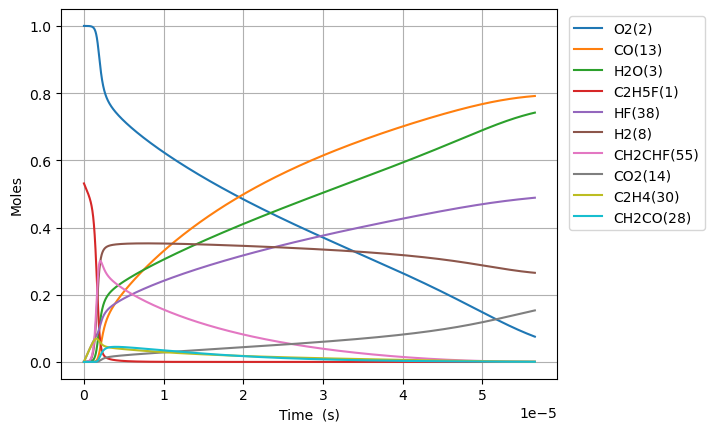

Values plotted in this chart, from the file beside it:
Time (s), Volume (m^3), N2, Ne, C2H5F(1), O2(2), H2O(3), CH4(4), OH(5), C2H4(30), HF(38), C2H4(126), H2(8), H2CC(24), HCO(15), CO(13), HO2(11), H2O2(12), C2H4F(62), H(6), CH2CHF(55), C2H4F(61), C2H3(29), CH2O(20)
0.0, 0.3217, 3.76, 0.0, 0.5312, 1.0, 0.0, 0.0, 0.0, 0.0, 0.0, 0.0, 0.0, 0.0, 0.0, 0.0, 0.0, 0.0, 0.0, 0.0, 0.0, 0.0, 0.0, 0.0
5.345858616892833e-21, 0.3217, 3.76, 0.0, 0.5312, 1.0, 2.9881944131777957e-46, 3.971538609809425e-18, 6.0844789810845295e-34, 2.999731303581052e-16, 2.999731303581052e-16, 8.213188263595382e-35, 3.0821749846060086e-33, 3.081386131489433e-33, 1.1546759268068856e-45, 1.0297904652638458e-45, 2.4937595614565155e-19, 2.390511304517948e-35, 1.0676273789032736e-19, 3.688211759658225e-24, 7.501206019026052e-31, 1.4261690646560116e-19, 8.746183262872678e-35, 1.0206930482737139e-34
1.4968404127299932e-20, 0.3217, 3.76, 0.0, 0.5312, 1.0, 3.547584407436021e-45, 1.1120308107466404e-17, 3.6750253046659854e-33, 8.399247650026937e-16, 8.399247650026937e-16, 4.960765711043747e-34, 1.861633690792365e-32, 1.861157223419194e-32, 1.3708312736183566e-44, 1.2225672404204735e-44, 6.982526772078312e-19, 1.443868827928848e-34, 2.9893566609174047e-19, 1.0326995363828936e-23, 4.530728435478689e-30, 3.993273381024984e-19, 5.282694690780862e-34, 6.164986011605843e-34
3.421349514811413e-20, 0.3217, 3.76, 0.0, 0.5312, 1.0, 3.483039408209449e-44, 2.5417847102780445e-17, 1.7693664878357762e-32, 1.919828034291869e-15, 1.919828034291869e-15, 2.3883951468017426e-33, 8.962964856589325e-32, 8.960670870364932e-32, 1.3458902791901767e-43, 1.2003237663914502e-43, 1.596006119332217e-18, 6.951606873538305e-34, 6.832815224898624e-19, 2.3604572319313994e-23, 2.1813507103132077e-29, 9.12748201371554e-19, 2.5433900928520146e-33, 2.968175384428878e-33
7.270367718974254e-20, 0.3217, 3.76, 0.0, 0.5312, 1.0, 3.08070891252413e-43, 5.4012925093408815e-17, 7.727288307386759e-32, 4.07963457287021e-15, 4.079634572870212e-15, 1.043074909216426e-32, 3.914362231849851e-31, 3.91336038698503e-31, 1.1904247125366026e-42, 1.061672778140411e-42, 3.391513003581097e-18, 3.0359493567379066e-33, 1.45197323526729e-18, 5.0159765218858643e-23, 9.526531643960885e-29, 1.9395899278907076e-18, 1.1107652743937538e-32, 1.296280171358165e-32
1.4968404127299935e-19, 0.3217, 3.76, 0.0, 0.5312, 1.0, 2.5895214678126465e-42, 1.1120308107466674e-16, 3.225990757039483e-31, 8.399247650026855e-15, 8.399247650026861e-15, 4.354632415016582e-32, 1.6341691780983028e-30, 1.633750926909802e-30, 1.0006237002726989e-41, 8.923999405991213e-42, 6.982526772079288e-18, 1.267449093655516e-32, 2.989356660746878e-18, 1.0327030697224603e-22, 3.977139431105634e-28, 3.993273380853187e-18, 4.6372263660553846e-32, 5.41171454240217e-32
3.0364476943951293e-19, 0.3217, 3.76, 0.0, 0.5312, 1.0, 2.1230461519297532e-41, 2.255833930371874e-16, 1.3179224862928012e-30, 1.7038473804340006e-14, 1.7038473804340028e-14, 1.7790094286651838e-31, 6.67611431432567e-30, 6.674405616201458e-30, 8.203717649823398e-41, 7.316433878122806e-41, 1.4164554309077392e-17, 5.177943106038903e-32, 6.064123511404989e-18, 2.0949201429621322e-22, 1.6247912283910444e-27, 8.10064028647484e-18, 1.894458279539246e-31, 2.2108619706679767e-31
6.115662257725401e-19, 0.3217, 3.76, 0.0, 0.5312, 1.0, 1.7192978180363408e-40, 4.543440169622478e-16, 5.327253411764851e-30, 3.4316926112965743e-14, 3.431692611296584e-14, 7.191040541505678e-31, 2.6985921521984874e-29, 2.697901464612254e-29, 6.643583249957943e-40, 5.925037845447444e-40, 2.8528609383080496e-17, 2.0930073916487765e-31, 1.2213657211516947e-17, 4.219379242129169e-22, 6.567665926278836e-27, 1.631537409650491e-17, 7.657703264000753e-31, 8.936657573467965e-31
1.2274091384385946e-18, 0.3217, 3.76, 0.0, 0.5312, 1.0, 1.383840460313379e-39, 9.118652648124452e-16, 2.1420651703722916e-29, 6.887383073021495e-14, 6.887383073021536e-14, 2.8914857677236153e-30, 1.0850920391493357e-28, 1.0848143131020802e-28, 5.3473337787150005e-39, 4.7689859239833907e-39, 5.725671953111425e-17, 8.415890668013255e-31, 2.4512724606923802e-17, 8.468397251213978e-22, 2.640829582794209e-26, 3.274484171171212e-17, 3.0791288028808622e-30, 3.5933907067394854e-30
2.4590949637707036e-18, 0.3217, 3.76, 0.0, 0.5312, 1, 1.1104448195019321e-38, 1.8269077605131465e-15, 8.590639424238784e-29, 1.3798763996470426e-13, 1.3798763996470593e-13, 1.1596151123686087e-29, 4.351704425058508e-28, 4.3505905904649e-28, 4.2908985941506134e-38, 3.826810862666639e-38, 1.1471293982729195e-16, 3.3751485677856024e-30, 4.911085937846928e-17, 1.6966832512386236e-21, 1.0590907762746198e-25, 6.560377692271479e-17, 1.2348683675403176e-29, 1.441110392769488e-29
4.922466614434921e-18, 0.3217, 3.76, 0.0, 0.5312, 1, 8.897071511371169e-38, 3.6569927519157745e-15, 3.4407366466425606e-28, 2.762152584336466e-13, 2.7621525843365326e-13, 4.644508926924914e-29, 1.7429516300637572e-27, 1.742505492080602e-27, 3.437940442981215e-37, 3.0661055107706887e-37, 2.296253804200884e-16, 1.3518198952611677e-29, 9.830712884448732e-17, 3.396530000673899e-21, 4.241887289924173e-25, 1.3132164726707312e-16, 4.945914510834517e-29, 5.771958371299975e-29
9.849209915763355e-18, 0.3217, 3.76, 0.0, 0.5312, 1, 7.123067043550116e-37, 7.31716273472593e-15, 1.3771913590904905e-27, 5.526704953713861e-13, 5.526704953714129e-13, 1.8590139304190876e-28, 6.976348967931783e-27, 6.97456306782784e-27, 2.752442768923994e-36, 2.4547487292371596e-36, 4.594502616074451e-16, 5.410802525378986e-29, 1.9669966746823176e-16, 6.796862288345897e-21, 1.697860381035126e-24, 2.6275738764520186e-16, 1.9796547480305389e-28, 2.3102875709489763e-28
1.9702696518420227e-17, 0.3217, 3.76, 0.0, 0.5312, 1, 5.700618534883873e-36, 1.4637502700365842e-14, 5.5105594599077086e-27, 1.1055809692462843e-12, 1.1055809692463915e-12, 7.4384769248921155e-28, 2.791448446466014e-26, 2.7907337053500993e-26, 2.2027907379518937e-35, 1.9645450271717687e-35, 9.19100023989213e-16, 2.165025799830178e-28, 3.9348474348255394e-16, 1.3600082018880816e-20, 6.79365306836482e-24, 5.256288671591076e-16, 7.921197621256516e-28, 9.24415962605541e-28
3.9409669723733965e-17, 0.3217, 3.76, 0.0, 0.5312, 1, 4.561361038479161e-35, 2.927818263172407e-14, 2.2045827290479208e-26, 2.211401916993757e-12, 2.2114019169941865e-12, 2.9758749147985656e-27, 1.1167612650195348e-25, 1.1164752032526281e-25, 1.762567270097752e-34, 1.5719344976614734e-34, 1.838399548780969e-15, 8.661512979551002e-28, 7.870548905785318e-16, 2.721674210059554e-20, 2.717903586394599e-23, 1.0513718212175116e-15, 3.168994853446621e-27, 3.6982658366277806e-27
7.882361613436145e-17, 0.3217, 3.76, 0.0, 0.5312, 1, 3.649435456808484e-34, 5.855954249475415e-14, 8.819049571599474e-26, 4.42304381247941e-12, 4.4230438124811266e-12, 1.190446669953109e-26, 4.467409568308249e-25, 4.466264277800556e-25, 1.4101877008345457e-33, 1.2576669926689619e-33, 3.676998598477361e-15, 3.4648871680028935e-27, 1.5741951650398218e-15, 5.449094474565407e-20, 1.0872499024235302e-22, 2.102857709456692e-15, 1.2677011142336058e-26, 1.4794267660784535e-26
1.5765150895561643e-16, 0.3217, 3.76, 0.0, 0.5312, 1, 2.9196871909130007e-33, 1.1712226222206878e-13, 3.5277641361350866e-25, 8.84632760341355e-12, 8.846327603420411e-12, 4.7619790401094706e-26, 1.787037299137189e-24, 1.7865784040115746e-24, 1.128203715126015e-32, 1.0061813407658488e-32, 7.354196698321664e-15, 1.3860112644905963e-26, 3.148475635039744e-15, 1.092028799546836e-19, 4.349176469766061e-22, 4.205829406424544e-15, 5.071010846146002e-26, 5.917948140641491e-26
3.1530729459812633e-16, 0.3217, 3.76, 0.0, 0.5312, 1, 2.3358055526431364e-32, 2.342477016817159e-13, 1.4111349735063783e-24, 1.7692895185133138e-11, 1.7692895185160593e-11, 1.9048292450583893e-25, 7.14830068339589e-24, 7.146458983177187e-24, 9.025843907688925e-32, 8.049641497970871e-32, 1.4708592899816336e-14, 5.544157854908584e-26, 6.297036259348992e-15, 2.19280869987562e-19, 1.739705894982558e-21, 8.411772482318237e-15, 2.028445645959258e-25, 2.367227636298843e-25
6.306188658831461e-16, 0.3217, 3.76, 0.0, 0.5312, 1, 1.868667191568825e-31, 4.684985806210819e-13, 5.644602188978253e-24, 3.5386030347977574e-11, 3.5386030348087395e-11, 7.619385489087982e-25, 2.859354203490317e-23, 2.8586126499637476e-23, 7.220760742969905e-31, 6.439789156485566e-31, 2.941738531002999e-14, 2.2176857018409082e-25, 1.2594156245205385e-14, 4.420533280259524e-19, 6.95889367016584e-21, 1.682365736193779e-14, 8.113865430963837e-25, 9.469008617491681e-25
1.2612420084531858e-15, 0.3217, 3.76, 0.0, 0.5312, 1, 1.4949435398047954e-30, 9.370003385801003e-13, 2.2578562597016647e-23, 7.077230067128753e-11, 7.077230067172676e-11, 3.0477624976041553e-24, 1.143751373450307e-22, 1.1434508577562453e-22, 5.776642746935896e-30, 5.151861145997501e-30, 5.883497015935447e-14, 8.870787929618843e-25, 2.5188391165872054e-14, 8.980641521001152e-19, 2.7835710665392175e-20, 3.364742203250717e-14, 3.245562926995903e-24, 3.787624110624936e-24
2.5224882935932654e-15, 0.3217, 3.76, 0.0, 0.5312, 1, 1.1959598452089807e-29, 1.874003854819283e-12, 9.031479207614319e-23, 1.4154484130839168e-10, 1.4154484131014864e-10, 1.2191023395789586e-23, 4.575048125934522e-22, 4.573814917842663e-22, 4.6213277075842805e-29, 4.121499944941076e-29, 1.1767013997359203e-13, 3.548324198158221e-24, 5.0376840803039225e-14, 1.8519494010927806e-18, 1.113430810607012e-19, 6.729493101897994e-14, 1.2982286698157479e-23, 1.5150546162503476e-23
5.044980863873425e-15, 0.3217, 3.76, 0.0, 0.5312, 1, 9.567716394869641e-29, 3.748010888582232e-12, 3.612621237218931e-22, 2.8308992254453697e-10, 2.8308992255156485e-10, 4.8763694810235244e-23, 1.830046375176481e-21, 1.829528177503444e-21, 3.6970673284360805e-28, 3.297202926865266e-28, 2.3534048006442113e-13, 1.4193314859990813e-23, 1.0075365926085542e-13, 3.9271740532944e-18, 4.453725324744538e-19, 1.3458986757336512e-13, 5.192922861988625e-23, 6.06023512313248e-23
1.0089966004433743e-14, 0.3217, 3.76, 0.0, 0.5312, 1, 7.654216296654105e-28, 7.496024961246463e-12, 1.4450693820126137e-21, 5.661800848645754e-10, 5.66180084892687e-10, 1.9505121711059458e-22, 7.320388536888245e-21, 7.318116434751298e-21, 2.957655541050556e-27, 2.6377612252978277e-27, 4.706811620954909e-13, 5.677329569243059e-23, 2.0150697291158684e-13, 8.74743798128103e-18, 1.7814883978301097e-18, 2.691794150087223e-13, 2.0771717290557615e-22, 2.424102752165634e-22
2.0179936285554377e-14, 0.3217, 3.76, 0.0, 0.5312, 1, 6.123435313372088e-27, 1.4992053127128258e-11, 5.7804391120544355e-21, 1.1323604088956442e-09, 1.1323604090080905e-09, 7.801756288704722e-22, 2.928315050590744e-20, 2.9272467620502537e-20, 2.3661244855251853e-26, 2.1102048464754255e-26, 9.413625335552441e-13, 2.27093256216522e-22, 4.0301230716281903e-13, 2.106720838544296e-17, 7.12593293903398e-18, 5.383572071924113e-13, 8.308699665942327e-22, 9.6964713845836e-22
4.0359876847795645e-14, 0.3217, 3.76, 0.0, 0.5312, 1, 4.8988451664213815e-26, 2.998410954110518e-11, 2.312303808520165e-20, 2.2647210545217493e-09, 2.264721054971532e-09, 3.1204671356894295e-21, 1.1714531692251355e-19, 1.1708982970120203e-19, 1.892898619675586e-25, 1.6881563240575392e-25, 1.8827253060649364e-12, 9.083731792943634e-22, 8.060178035393474e-13, 5.642359181910957e-17, 2.850355294797215e-17, 1.0767075808646998e-12, 3.3234884804510005e-21, 3.878635004790319e-21
8.071975797227818e-14, 0.3217, 3.76, 0.0, 0.5312, 1, 3.91923010571403e-25, 5.996822269791229e-11, 9.250238322175593e-20, 4.529442336029826e-09, 4.529442337828948e-09, 1.2479982927358354e-20, 4.686828732536405e-19, 4.6835888089333985e-19, 1.5143169245315646e-24, 1.3505125987330949e-24, 3.765450969442924e-12, 3.633493086309608e-21, 1.6120081083885327e-12, 1.7000270867647285e-16, 1.1401275417278167e-16, 2.1533874858530133e-12, 1.3294019649745641e-20, 1.55149079224021e-20
1.6143952022124325e-13, 0.3217, 3.76, 0.0, 0.5312, 1, 3.1356299966254205e-24, 1.199364503269391e-10, 3.7009133318772525e-19, 9.05888486006945e-09, 9.058884867265866e-09, 4.99048472192611e-20, 1.875544083204711e-18, 1.8734317969610175e-18, 1.2114502171993395e-23, 1.0803899923577048e-23, 7.53090276961619e-12, 1.4533973565680898e-20, 3.223905971270117e-12, 5.686181787078275e-16, 4.56039301845878e-16, 4.306663929797215e-12, 5.317659784135926e-20, 6.206256742905028e-20
2.421592824702083e-13, 0.3217, 3.76, 0.0, 0.5312, 1, 8.966345806820904e-24, 1.7990467927137804e-10, 7.865642116315197e-19, 1.3588327345132552e-08, 1.358832736042482e-08, 1.0602565105116678e-19, 3.9867245683737056e-18, 3.9810370322852545e-18, 3.463984963666046e-23, 3.089207095281038e-23, 1.1296355043189623e-11, 3.0884695339772907e-20, 4.835721092133322e-12, 1.138682721859532e-15, 9.690662955276957e-16, 6.459857011101471e-12, 1.1300103712912121e-19, 1.3188726545583272e-19
3.228790447191734e-13, 0.3217, 3.76, 0.0, 0.5312, 1, 1.891339257860302e-23, 2.3987290953122864e-10, 1.3419746851660416e-18, 1.8117769791219127e-08, 1.8117769817305766e-08, 1.8083250648674194e-19, 6.802757481312564e-18, 6.7911720924480496e-18, 7.306536962341027e-23, 6.515969211108042e-23, 1.5061807790146102e-11, 5.268565903794058e-20, 6.447453475776282e-12, 1.8801881753824806e-15, 1.6530860363926915e-15, 8.612966733158131e-12, 1.9276768255936432e-19, 2.249909267786636e-19
4.843185692171036e-13, 0.3217, 3.76, 0.0, 0.5312, 1, 5.1661854478835595e-23, 3.5980937313811914e-10, 2.7790401291252228e-18, 2.717665459191677e-08, 2.7176654645925235e-08, 3.742705841343259e-19, 1.4090722562467557e-17, 1.4060228961900482e-17, 1.9956370398984532e-22, 1.7796845022764312e-22, 2.2592714395006982e-11, 1.0907897317154575e-19, 9.670724078754684e-12, 3.7655350832585944e-15, 3.42241114627267e-15, 1.2918990548743593e-11, 3.9910519996458805e-19, 4.658385214526556e-19
6.457580937150337e-13, 0.3217, 3.76, 0.0, 0.5312, 1, 1.081004007694279e-22, 4.797458415822436e-10, 4.727474445585584e-18, 3.623553924928385e-08, 3.623553934113712e-08, 6.363418738020016e-19, 2.397510999173243e-17, 2.3912717838215772e-17, 4.1755312805842094e-22, 3.7236418600983545e-22, 3.012362274052394e-11, 1.855147773062698e-19, 1.2893690467319832e-11, 6.281263561916743e-15, 5.820473624070234e-15, 1.7224707850823492e-11, 6.787802254665399e-19, 7.923071549440958e-19
8.071976182129639e-13, 0.3217, 3.76, 0.0, 0.5312, 1, 1.9680472153223085e-22, 5.996823152091158e-10, 7.224162650119743e-18, 4.529442375308249e-08, 4.529442389341199e-08, 9.718827723604347e-19, 3.664494161622335e-17, 3.653315290614034e-17, 7.60137856240017e-22, 6.778648796475114e-22, 3.7654532950915154e-11, 2.8342468222049134e-19, 1.611633094393599e-11, 9.472346315317024e-15, 8.892131830324743e-15, 2.1530096768247955e-11, 1.037033458695068e-18, 1.210525479610613e-18
1e-12, 0.3217, 3.76, 0.0, 0.5312, 1, 3.6628831988901755e-22, 7.429188551430304e-10, 1.094034871269267e-17, 5.6113177592535944e-08, 5.6113177804979946e-08, 1.4706952900181886e-18, 5.551280309953984e-17, 5.530802006374226e-17, 1.414590147531601e-21, 1.2614550223609204e-21, 4.664847562254742e-11, 4.2908167790533935e-19, 1.996459792241089e-11, 1.4186627497787037e-14, 1.3461444604171642e-14, 2.6671454397369236e-11, 1.5700062101548993e-18, 1.8327636362516435e-18
1.1300766672088242e-12, 0.3217, 3.76, 0.0, 0.5312, 1, 5.197095407762421e-22, 8.395552783366324e-10, 1.3899169225317948e-17, 6.34121922903282e-08, 6.341219256017001e-08, 1.867541978992512e-18, 7.054004640473367e-17, 7.025161491912559e-17, 2.0069761526461046e-21, 1.789691872191553e-21, 5.271635908268557e-11, 5.450157011979945e-19, 2.2560613906692644e-11, 1.7922626848637952e-14, 1.7098198166679043e-14, 3.013986897554343e-11, 1.9942259488187046e-18, 2.3280615529482487e-18
1.7758347652005448e-12, 0.3217, 3.76, 0.0, 0.5312, 1, 2.0104054161718997e-21, 1.319301267698292e-09, 3.3948421477462375e-17, 9.964772749492083e-08, 9.964772815321712e-08, 4.549138726862386e-18, 1.724803840473105e-16, 1.71390862049918e-16, 7.760552622208974e-21, 6.919822941081322e-21, 8.284003404604147e-11, 1.3296736795756857e-18, 3.5445213524394245e-11, 4.304294512492694e-14, 4.1708878562340386e-14, 4.735541635811725e-11, 4.865555254779986e-18, 5.681151506126149e-18
2.4215928631922654e-12, 0.3217, 3.76, 0.0, 0.5312, 1, 4.990857913170538e-21, 1.7990473412743026e-09, 6.295649617888894e-17, 1.3588326020417201e-07, 1.358832614236268e-07, 8.415356375557347e-18, 3.201803558136613e-16, 3.175043001713994e-16, 1.92595458452171e-20, 1.7172018963284728e-20, 1.1296373929583618e-10, 2.463266216891148e-18, 4.832452186720336e-11, 7.912950028532932e-14, 7.725765468537443e-14, 6.4565630972439e-11, 9.014027207020648e-18, 1.0526888697301866e-17
3.713109059175707e-12, 0.3217, 3.76, 0.0, 0.5312, 1, 1.8140320110767335e-20, 2.7585397409920306e-09, 1.4798209587017573e-16, 2.0835431813891034e-07, 2.0835432099850704e-07, 1.9674953726461915e-17, 7.542191308627236e-16, 7.446065239432688e-16, 6.994903612283074e-20, 6.235792977702054e-20, 1.732112405823674e-10, 5.7769411529026895e-18, 7.406728211920492e-11, 1.8416995680607175e-13, 1.8113937173232045e-13, 9.897007563585555e-11, 2.114213761580723e-17, 2.4700015672691048e-17
6.296141451142589e-12, 0.3217, 3.76, 0.0, 0.5312, 1, 9.079704368647785e-20, 4.677525550665587e-09, 4.269780083988538e-16, 3.5329640407385847e-07, 3.5329641228416047e-07, 5.613943784838813e-17, 2.1858670018897537e-15, 2.1382610055350938e-15, 3.495268335326592e-19, 3.114926566318235e-19, 2.9370660600739864e-10, 1.6590191022795695e-17, 1.254894591199574e-10, 5.255799408827207e-13, 5.199069771625292e-13, 1.6771508521613494e-10, 6.072844654015267e-17, 7.100517604650983e-17
8.879173843109471e-12, 0.3217, 3.76, 0.0, 0.5312, 1, 2.486059955670013e-19, 6.596512707296046e-09, 8.524318537967771e-16, 4.98238450096635e-07, 4.982384664170582e-07, 1.1098421656131775e-16, 4.3808489858846006e-15, 4.251117227529551e-15, 9.558279524943406e-19, 8.516102162612872e-19, 4.1420245484645166e-10, 3.2984584860065556e-17, 1.7682728633576308e-10, 1.0419108062413415e-12, 1.0331725794720136e-12, 2.363749987370043e-10, 1.2076203108675164e-16, 1.4129829624264593e-16
1e-11, 0.3217, 3.76, 0.0, 0.5312, 1, 3.537072044043763e-19, 7.429197612431842e-09, 1.0831263912690076e-15, 5.611315074381164e-07, 5.611315281356481e-07, 1.4040924270254343e-16, 5.575919068422118e-15, 5.3916448504167695e-15, 1.359130615103255e-18, 1.210801710685383e-18, 4.66488011787709e-10, 4.183472158205318e-17, 1.9907753663253971e-10, 1.3202955581870153e-12, 1.310100147806378e-12, 2.661413811887125e-10, 1.531760547019447e-16, 1.7928108114865655e-16
1.1462206235076354e-11, 0.3217, 3.76, 0.0, 0.5312, 1, 5.2414140101928735e-19, 8.515501210861538e-09, 1.4260111566163504e-15, 6.431804562075047e-07, 6.431804833959059e-07, 1.8391581905671252e-16, 7.355723697121654e-15, 7.0830933555460494e-15, 2.0128404092812467e-18, 1.792960561930308e-18, 5.346987865652032e-10, 5.496011107330968e-17, 2.280809131462862e-10, 1.7329081664663873e-12, 1.7206961016689309e-12, 3.0494992213811705e-10, 2.0125297108594733e-16, 2.356390932255123e-16
1.4045238627043236e-11, 0.3217, 3.76, 0.0, 0.5312, 1, 9.512024185852158e-19, 1.043449106134473e-08, 2.1494375895998145e-15, 7.881224224065802e-07, 7.881224632192217e-07, 2.7463561456634197e-16, 1.1127581256386516e-14, 1.0634107646708121e-14, 3.648666260795972e-18, 3.2493548246995267e-18, 6.551956006142386e-10, 8.251677947218023e-17, 2.7925049332406986e-10, 2.598310250661029e-12, 2.5822305055146272e-12, 3.734399644327696e-10, 3.022115906616158e-16, 3.540893008218486e-16
1.9211303410977e-11, 0.3217, 3.76, 0.0, 0.5312, 1, 2.3860056854118964e-18, 1.4272474803007809e-08, 4.05220386103648e-15, 1.0780062350695117e-06, 1.0780063113935512e-06, 5.083585769846939e-16, 2.1125472325559303e-14, 1.98929519159185e-14, 9.13155513768349e-18, 8.128544375782235e-18, 8.961906736739219e-10, 1.5437361158769402e-16, 3.813380818889061e-10, 4.851361520084165e-12, 4.8264192048684364e-12, 5.1016580862889e-10, 5.655692901148325e-16, 6.635465638157871e-16
2.4377368194910765e-11, 0.3217, 3.76, 0.0, 0.5312, 1, 4.826608033126137e-18, 1.811046393216303e-08, 6.574502149951639e-15, 1.3678898880857642e-06, 1.3678900109277144e-06, 8.098400260303703e-16, 3.451115165419237e-14, 3.202700362297713e-14, 1.8431408767329216e-17, 1.6399749765344814e-17, 1.137187669640847e-09, 2.4855522884428294e-16, 4.830912794103576e-10, 7.79897512543532e-12, 7.763766382086928e-12, 6.465534021737913e-10, 9.109151043585625e-16, 1.0701642035781629e-15
2.954343297884453e-11, 0.3217, 3.76, 0.0, 0.5312, 1, 8.563390290534353e-18, 2.1948458448683744e-08, 9.7307974468338e-15, 1.6577733814555611e-06, 1.6577735618086833e-06, 1.1767180208447149e-15, 5.1428069107557476e-14, 4.703558345806004e-14, 3.262902241417359e-17, 2.901967903078605e-17, 1.3781865839135623e-09, 3.6506179470844636e-16, 5.845113736210176e-10, 1.1438958435040491e-11, 1.1392201925415417e-11, 7.82603659656773e-10, 1.338330499797931e-15, 1.5744613259455528e-15
3.47094977627783e-11, 0.3217, 3.76, 0.0, 0.5312, 1, 1.388733316237931e-17, 2.5786458352446284e-08, 1.3535389119689905e-14, 1.9476567151789817e-06, 1.947656964023503e-06, 1.6067436278659858e-15, 7.201795432824969e-14, 6.4918019049278e-14, 5.279564417192999e-17, 4.693445623505626e-17, 1.6191874119482352e-09, 5.038934787072197e-16, 6.855996356664738e-10, 1.576914651588763e-11, 1.570968128088311e-11, 9.183174850964045e-10, 1.8478927757257832e-15, 2.1769512181664622e-15
4.5041627330645826e-11, 0.3217, 3.76, 0.0, 0.5312, 1, 3.043445050257754e-17, 3.346247432122367e-08, 2.3144022633877267e-14, 2.527422903686395e-06, 2.5274233224050595e-06, 2.648218415127652e-15, 1.247568797316681e-13, 1.0930187959988514e-13, 1.1514323041662105e-16, 1.0226123236957582e-16, 2.1011947919955285e-09, 8.485328533058569e-16, 8.8678550151232e-10, 2.6491892568116773e-11, 2.6403981380867886e-11, 1.1887392893687046e-09, 3.113731613543448e-15, 3.678468512390869e-15
5.4340543941726606e-11, 0.3217, 3.76, 0.0, 0.5312, 1, 5.363753334503707e-17, 4.03709071162897e-08, 3.4146914258345596e-14, 3.049211927351721e-06, 3.049212536384806e-06, 3.781330929586414e-15, 1.861492791044912e-13, 1.5906941815333817e-13, 2.0205901150850713e-16, 1.7929828494940045e-16, 2.5350079353487823e-09, 1.235061827798538e-15, 1.06673014514387e-09, 3.8482022552662945e-11, 3.836568740440052e-11, 1.430977037419107e-09, 4.534617077965436e-15, 5.370606918354205e-15
6.363946055280739e-11, 0.3217, 3.76, 0.0, 0.5312, 1, 8.648783745734401e-17, 4.727935736415343e-08, 4.746393838091016e-14, 3.57100043376096e-06, 3.5710012684917955e-06, 5.0885401889029276e-15, 2.6155667774018724e-13, 2.1813812671578132e-13, 3.2443371990239454e-16, 2.876419555404829e-16, 2.9688272115647384e-09, 1.6939267045591205e-15, 1.2456185777049106e-09, 5.267615909644823e-11, 5.252940943077325e-11, 1.6721382543053455e-09, 6.2226957016240854e-15, 7.388562846595435e-15
7.293837716388817e-11, 0.3217, 3.76, 0.0, 0.5312, 1, 1.307221268200132e-16, 5.4187825064112614e-08, 6.31747333012283e-14, 4.092788422912418e-06, 4.092789518653243e-06, 6.559524966442223e-15, 3.517661673016497e-13, 2.8650420404170175e-13, 4.883172739798633e-16, 4.3257244652575037e-16, 3.4026525954589236e-09, 2.225128417214315e-15, 1.4234578288776297e-09, 6.906231104258579e-11, 6.888380675170127e-11, 1.9122279757814382e-09, 8.178314354255136e-15, 9.735197686038929e-15
9.153621038604973e-11, 0.3218, 3.76, 0.0, 0.5312, 1, 2.6046623862001644e-16, 6.800481281750841e-08, 1.0209383596394204e-13, 5.136362849431506e-06, 5.136364572849136e-06, 9.955543197319217e-15, 5.797121511346569e-13, 4.5111326484894535e-13, 9.64795360854928e-16, 8.531790856704578e-16, 4.270321586527448e-09, 3.504546060412657e-15, 1.7760166009895105e-09, 1.0836317756103832e-10, 1.0811969049388247e-10, 2.3892129276540185e-09, 1.2893408703317981e-14, 1.5425870160590572e-14
9.999999999999999e-11, 0.3218, 3.76, 0.0, 0.5312, 1, 3.4084457859480133e-16, 7.429288443679393e-08, 1.2325164810845824e-13, 5.611288156383183e-06, 5.611290211978213e-06, 1.1686149963548314e-14, 7.057721683067654e-13, 5.383264055486391e-13, 1.2577231648916303e-15, 1.1113434547549723e-15, 4.665201814298322e-09, 4.182610434286034e-15, 1.93509916818505e-09, 1.291106063404157e-10, 1.2883798362531778e-10, 2.604884938583978e-09, 1.5394613169472368e-14, 1.8460882781450283e-14
1.0827426028599512e-10, 0.3218, 3.76, 0.0, 0.5312, 1, 4.3414972638146856e-16, 8.044016147468616e-08, 1.4609919192454488e-13, 6.075578064248659e-06, 6.075580472643956e-06, 1.348090028329119e-14, 8.432951930739544e-13, 6.310203032731931e-13, 1.5962280789981213e-15, 1.4093920154952836e-15, 5.051244317213843e-09, 4.90342320553498e-15, 2.0898008520309685e-09, 1.5111187747003111e-10, 1.5081167569154156e-10, 2.814884919356158e-09, 1.8054995778298152e-14, 2.170001027922124e-14
1.2501231018594053e-10, 0.3218, 3.76, 0.0, 0.5312, 1, 6.729418976277893e-16, 9.287556666573231e-08, 1.9908248262959937e-13, 7.014791603100103e-06, 7.014794809808766e-06, 1.740261133271256e-14, 1.1668854581017115e-12, 8.409917416264305e-13, 2.4561172580359843e-15, 2.1653136185003744e-15, 5.832186451947329e-09, 6.536686042524743e-15, 2.4002929641522363e-09, 2.0077955833030391e-10, 2.0042804299528545e-10, 3.2371625487944322e-09, 2.4087822364516335e-14, 2.9083014355407947e-14
1.4175036008588593e-10, 0.3218, 3.76, 0.0, 0.5312, 1, 9.878956526496733e-16, 1.0531102838655254e-07, 2.6149543973876103e-13, 7.954003465958752e-06, 7.954007583923502e-06, 2.1679288776724193e-14, 1.5549246214316552e-12, 1.0810054519458867e-12, 3.5796389798741965e-15, 3.1509980239779787e-15, 6.6131478491279186e-09, 8.40433987594932e-15, 2.7075323040520406e-09, 2.5729885556187225e-10, 2.569049425772894e-10, 3.656074382759806e-09, 3.099320644044916e-14, 3.7591138000253184e-14
1.5848840998583134e-10, 0.3218, 3.76, 0.0, 0.5312, 1, 1.3903303480441882e-15, 1.1774654663305326e-07, 3.337860194731498e-13, 8.893213652793554e-06, 8.893218794569492e-06, 2.6273955542916232e-14, 2.0118104687209345e-12, 1.3510393226894916e-12, 5.001930437106104e-15, 4.396276958691792e-15, 7.394128368709533e-09, 1.0506389967163558e-14, 3.0115577599777292e-09, 3.206031551300144e-10, 3.201792000597909e-10, 4.071648748903669e-09, 3.877230137584214e-14, 4.724050763792278e-14
1.7522645988577675e-10, 0.3218, 3.76, 0.0, 0.5312, 1, 1.8918280841709e-15, 1.3018212140114174e-07, 4.1639845499454596e-13, 9.832422163569986e-06, 9.832428441329464e-06, 3.1153547496176884e-14, 2.5418975459476706e-12, 1.6510712588803375e-12, 6.758089743601845e-15, 5.930761846326428e-15, 8.175127872176549e-09, 1.2842841534870345e-14, 3.3124077494473336e-09, 3.906265798049313e-10, 3.901883066617999e-10, 4.483913738510251e-09, 4.742611485442985e-14, 5.804712191855857e-14
2.0870255968566753e-10, 0.3218, 3.76, 0.0, 0.5312, 1, 3.239547943180812e-15, 1.5505344048571465e-07, 6.143487740438155e-13, 1.1710834156796064e-05, 1.1710843041528684e-05, 4.165065400270606e-14, 3.838895740515615e-12, 2.3410410244233195e-12, 1.1412223090585908e-14, 9.984779935546407e-15, 9.737183283705007e-09, 1.8218969779528497e-14, 3.904732848984233e-09, 5.505706510663322e-10, 5.501640785856926e-10, 5.298626867096647e-09, 6.736135692090487e-14, 8.319549131743499e-14
2.3883104950556924e-10, 0.3218, 3.76, 0.0, 0.5312, 1, 4.912657493123795e-15, 1.7743782092461805e-07, 8.321882806389023e-13, 1.3401399218176825e-05, 1.340141082905934e-05, 5.1805402940230985e-14, 5.299379490684629e-12, 3.0643858698339752e-12, 1.7094096994952613e-14, 1.4915187191985577e-14, 1.1143096719374003e-08, 2.385918976772202e-14, 4.427341538312416e-09, 7.168532098763753e-10, 7.165614227896078e-10, 6.020827769746192e-09, 8.830232668355065e-14, 1.099447785883901e-13
2.6895953932547096e-10, 0.3218, 3.76, 0.0, 0.5312, 1, 7.0985322536095145e-15, 1.9982238442985158e-07, 1.0902145642727931e-12, 1.5091958848469826e-05, 1.509197354317239e-05, 6.250839972085022e-14, 7.062846745145953e-12, 3.8845815716300045e-12, 2.4401786384777697e-14, 2.123330082887412e-14, 1.2549069576231395e-08, 3.0258949817870756e-14, 4.940238441039592e-09, 9.039135489307434e-10, 9.038369641824929e-10, 6.732732657919733e-09, 1.120878997340598e-13, 1.4068665968952742e-13
2.9908802914537267e-10, 0.3218, 3.76, 0.0, 0.5312, 1, 9.873873490227389e-15, 2.2220713097757483e-07, 1.3908895336053652e-12, 1.6782513047391676e-05, 1.678253118148372e-05, 7.366218575783082e-14, 9.153200530323299e-12, 4.801499861583587e-12, 3.3538588245436315e-14, 2.910407757064352e-14, 1.395510109925772e-08, 3.741827889434703e-14, 5.443631426155348e-09, 1.1113926455195316e-09, 1.1116491468525663e-09, 7.434497115867052e-09, 1.387204377451055e-13, 1.7550997110250046e-13
... 1,348 more rows
